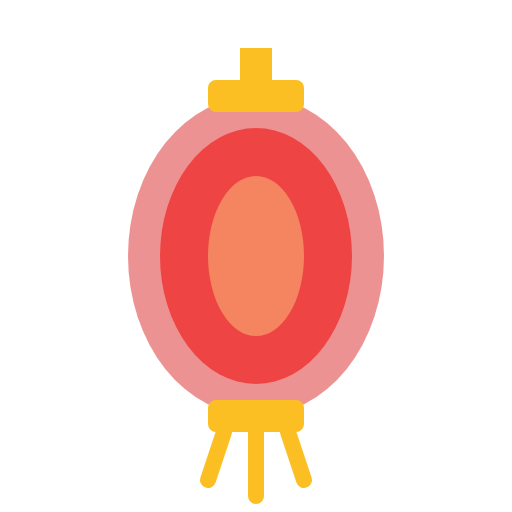
t = 0.00 s
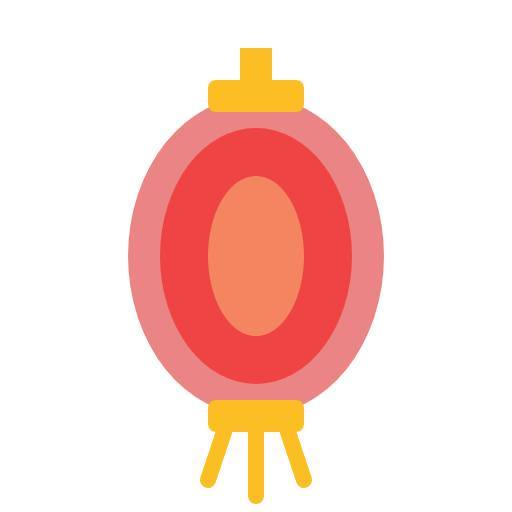
t = 0.25 s
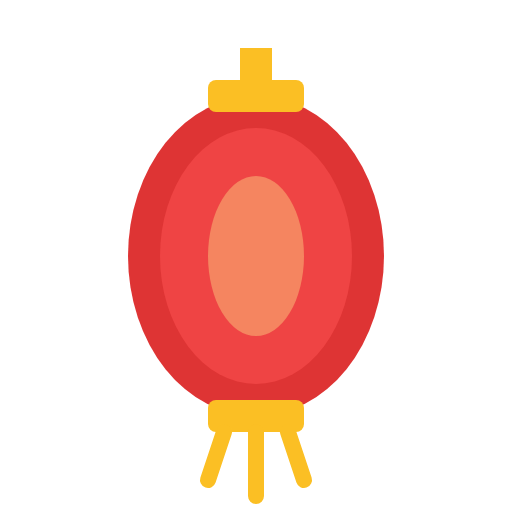
t = 0.75 s
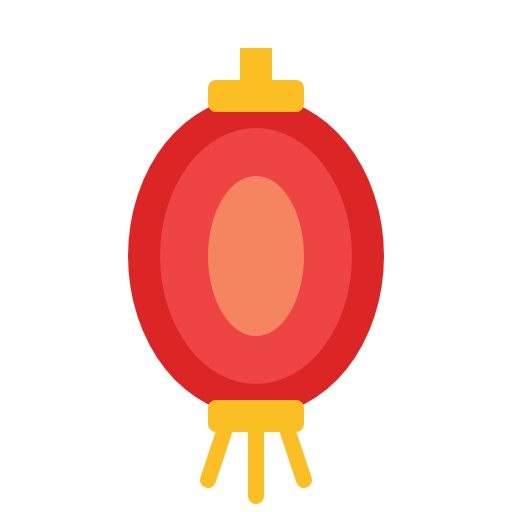
t = 1.00 s
t = 1.25 s: frame unchanged from t = 0.75 s, image omitted
t = 1.75 s: frame unchanged from t = 0.25 s, image omitted

The animated SVG that drew these frames (rendered in a browser with its animation timeline set to each time). Animation: 1 CSS @keyframes rule; one cycle of 2.00 s, repeats indefinitely.

<svg xmlns="http://www.w3.org/2000/svg" viewBox="0 0 64 64" width="64" height="64">
  <style>
    .glow { animation: glow 2s ease-in-out infinite; }
    @keyframes glow { 0%, 100% { opacity: 0.5; } 50% { opacity: 1; } }
  </style>
  <!-- Lantern body -->
  <ellipse cx="32" cy="32" rx="16" ry="20" fill="#dc2626" class="glow"/>
  <ellipse cx="32" cy="32" rx="12" ry="16" fill="#ef4444"/>
  <!-- Top cap -->
  <rect x="26" y="10" width="12" height="4" rx="1" fill="#fbbf24"/>
  <rect x="30" y="6" width="4" height="6" fill="#fbbf24"/>
  <!-- Bottom -->
  <rect x="26" y="50" width="12" height="4" rx="1" fill="#fbbf24"/>
  <!-- Tassel -->
  <path d="M32 54 L32 62 M28 54 L26 60 M36 54 L38 60" stroke="#fbbf24" stroke-width="2" stroke-linecap="round"/>
  <!-- Light effect -->
  <ellipse cx="32" cy="32" rx="6" ry="10" fill="#fde68a" opacity="0.4"/>
</svg>
